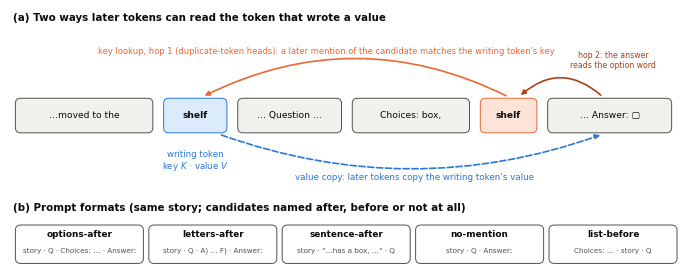

Here is the Python script that generated this plot: (Note: this script raises an exception after producing the figure.)
"""Figure 1 schematic: the writing token's key (looked up by later candidate mentions, hop 1; the answer then reads the option word, hop 2) vs value (copied), and the format arms."""
from pathlib import Path

import matplotlib

matplotlib.use("Agg")
import matplotlib.pyplot as plt  # noqa: E402
from matplotlib.patches import FancyArrowPatch, FancyBboxPatch  # noqa: E402

BLUE, ORANGE, INK, INK2, FILL = "#2a78d6", "#eb6834", "#0b0b0b", "#52514e", "#f1f0ec"
DARK = "#a8401a"
plt.rcParams.update({"font.size": 7, "font.family": "DejaVu Sans", "pdf.fonttype": 42})
fig, ax = plt.subplots(figsize=(6.8, 2.6))
ax.set_xlim(0, 100)
ax.set_ylim(0, 40)
ax.axis("off")


def box(x, y, w, h, text, fc=FILL, ec=INK2, fs=6.6, weight="normal", color=INK):
    ax.add_patch(FancyBboxPatch((x, y), w, h, boxstyle="round,pad=0.2,rounding_size=0.8", fc=fc, ec=ec, lw=0.7))
    ax.text(x + w / 2, y + h / 2, text, ha="center", va="center", fontsize=fs, weight=weight, color=color)


def arrow(x0, y0, x1, y1, color, rad=0.0, ls="-"):
    ax.add_patch(FancyArrowPatch((x0, y0), (x1, y1), arrowstyle="-|>", mutation_scale=7, color=color, lw=1.2,
                                 connectionstyle=f"arc3,rad={rad}", linestyle=ls))


# panel (a): token stream
ax.text(0.5, 38.3, "(a) Two ways later tokens can read the token that wrote a value", fontsize=7.4, weight="bold", color=INK)
y = 21
box(1, y, 20, 5, "…moved to the")
box(23, y, 9, 5, "shelf", fc="#dcebfb", ec=BLUE, weight="bold")
box(34, y, 15, 5, "… Question …")
box(51, y, 17, 5, "Choices: box,")
box(70, y, 8, 5, "shelf", fc="#fde3d8", ec=ORANGE, weight="bold")
box(80, y, 18, 5, "… Answer: ▢")
ax.text(27.5, 18.2, "writing token\nkey $K$ · value $V$", ha="center", va="top", fontsize=6.2, color=BLUE)
arrow(74, 26.4, 28.5, 26.4, ORANGE, rad=0.25)
ax.text(47, 33.2, "key lookup, hop 1 (duplicate-token heads): a later mention of the candidate matches the writing token's key",
        ha="center", fontsize=6.0, color=ORANGE)
arrow(88, 26.4, 75.5, 26.4, DARK, rad=0.45)
ax.text(89.5, 30.6, "hop 2: the answer\nreads the option word", ha="center", va="bottom", fontsize=5.6, color=DARK)
arrow(31, 20.6, 88, 20.6, BLUE, rad=0.18, ls="--")
ax.text(60, 13.4, "value copy: later tokens copy the writing token's value", ha="center", fontsize=6.3, color=BLUE)

# panel (b): format arms
ax.text(0.5, 8.6, "(b) Prompt formats (same story; candidates named after, before or not at all)", fontsize=7.4, weight="bold", color=INK)
arms = [("options-after", "story · Q · Choices: … · Answer:"), ("letters-after", "story · Q · A) … F) · Answer:"),
        ("sentence-after", "story · \"…has a box, …\" · Q"), ("no-mention", "story · Q · Answer:"),
        ("list-before", "Choices: … · story · Q")]
for i, (name, desc) in enumerate(arms):
    x = 1 + i * 19.8
    box(x, 0.6, 18.6, 5.6, "", fc="white")
    ax.text(x + 9.3, 4.6, name, ha="center", fontsize=6.4, weight="bold", color=INK)
    ax.text(x + 9.3, 2.1, desc, ha="center", fontsize=5.2, color=INK2)
fig.tight_layout(pad=0.2)
out = Path(__file__).resolve().parent / "figures" / "fig_schematic.pdf"
fig.savefig(out)
print("wrote", out)
